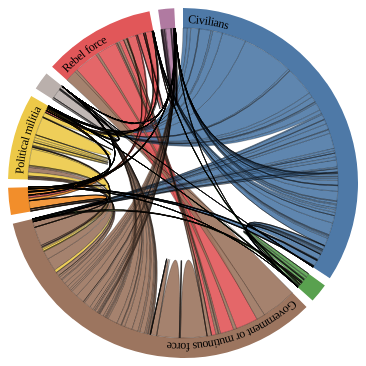
D3 v4 page, settled after 360 driven frames (6 s of simulated time); the page loaded 2 data file(s).


  // Overall page margins
var HEIGHT = 350,
    WIDTH = 350;

outerRadius = Math.min(WIDTH, HEIGHT) / 2 
innerRadius = outerRadius - 20;

// ── d3-multichord.js
(function (global, factory) {
  typeof exports === 'object' && typeof module !== 'undefined' ? factory(exports, require('d3-array'), require('d3-path')) :
  typeof define === 'function' && define.amd ? define(['exports', 'd3-array', 'd3-path'], factory) :
  (factory((global.d3 = global.d3 || {}),global.d3,global.d3));
}(this, function (exports,d3Array,d3Path) { 'use strict';

  var cos = Math.cos;
  var sin = Math.sin;
  var pi = Math.PI;
  var halfPi = pi / 2;
  var tau = pi * 2;
  var max = Math.max;

  function compareValue(compare) {
    return function(a, b) {
      return compare(
        a.source.value + a.target.value,
        b.source.value + b.target.value
      );
    };
  }

  function multichord() {
    var padAngle = 0,
        sortGroups = null,
        sortSubgroups = null,
        sortChords = null;

    function multichord(matrix) {
      var n = matrix.length,
          nCategories = matrix[0][0].length,
          groupSums = {},
          groupIndex = d3Array.range(n),
          subgroupIndex = [],
          chords = [],
          groups = chords.groups = new Array(n),
          subgroups = chords.subgroups = new Array(n * n),
          z,
          k,
          x,
          x0,
          dx,
          i,
          j;

      // Compute the sum.
      z = 0, i = -1; while (++i < n) {
        if (!groupSums[i]){
          groupSums[i] = {}
        }

        x = 0, j = -1; while (++j < n) {
          if (!groupSums[j]){
            groupSums[j] = {}
          }
          x += d3Array.sum(matrix[i][j])
          if (!groupSums[i].in){
            groupSums[i].in = d3Array.sum(matrix[i][j])
          } else {
            groupSums[i].in += d3Array.sum(matrix[i][j])
          }

          if (!groupSums[j].out){
            groupSums[j].out = d3Array.sum(matrix[i][j])
          } else {
            groupSums[j].out += d3Array.sum(matrix[i][j])
          }

        }
        subgroupIndex.push(d3Array.range(n));
        z += x;
      }

      // Sort groups…
      if (sortGroups) groupIndex.sort(function(a, b) {
        return sortGroups(groupSums[a].in, groupSums[b].in);
      });

      // Sort subgroups…
      if (sortSubgroups) subgroupIndex.forEach(function(d, i) {
        d.sort(function(a, b) {
          return sortSubgroups(d3Array.sum(matrix[i][a]), d3Array.sum(matrix[i][b]));
        });
      });

      // Convert the sum to scaling factor for [0, 2pi].
      // TODO Allow start and end angle to be specified?
      // TODO Allow padding to be specified as percentage?
      z = max(0, tau - padAngle * n) / z;
      dx = z ? padAngle : tau / n;

      // Compute the start and end angle for each group and subgroup.
      // Note: Opera has a bug reordering object literal properties!
      x = 0, i = -1; while (++i < n) {
        x0 = x, j = -1; while (++j < n) {
          var di = groupIndex[i],
              dj = subgroupIndex[di][j],
              v = d3Array.sum(matrix[di][dj]),
              a0 = x;
              x += v * z;

          subgroups[dj * n + di] = new Array(nCategories), k = -1; while (++k < nCategories) {
              v = matrix[di][dj][k];
              var b0 = a0,
              b1 = a0 += v * z;

              subgroups[dj * n + di][k] = {
                index: di,
                subindex: dj,
                startAngle: b0,
                endAngle: b1,
                value: v,
                category: k,
              };
            };
          }
          groups[di] = {
            index: di,
            startAngle: x0,
            endAngle: x,
            value: {in: groupSums[di].in,
                    out: groupSums[di].out}
          };
          x += dx;
      }

      // Generate chords for each (non-empty) subgroup-subgroup link.
      i = -1; while (++i < n) {
        j = i - 1; while (++j < n) {
          k = -1; while (++k < nCategories) {
            var source = subgroups[j * n + i][k],
                target = subgroups[i * n + j][k];
            if (source.value || target.value) {
              chords.push(source.value < target.value
                  ? {source: target, target: source}
                  : {source: source, target: target});
            }
          }
        }
      }

      return sortChords ? chords.sort(sortChords) : chords;
    }

    multichord.padAngle = function(_) {
      return arguments.length ? (padAngle = max(0, _), multichord) : padAngle;
    };

    multichord.sortGroups = function(_) {
      return arguments.length ? (sortGroups = _, multichord) : sortGroups;
    };

    multichord.sortSubgroups = function(_) {
      return arguments.length ? (sortSubgroups = _, multichord) : sortSubgroups;
    };

    multichord.sortChords = function(_) {
      return arguments.length ? (_ == null ? sortChords = null : (sortChords = compareValue(_))._ = _, multichord) : sortChords && sortChords._;
    };

    return multichord;
  }

  var slice = Array.prototype.slice;

  function constant(x) {
    return function() {
      return x;
    };
  }

  function defaultSource(d) {
    return d.source;
  }

  function defaultTarget(d) {
    return d.target;
  }

  function defaultRadius(d) {
    return d.radius;
  }

  function defaultStartAngle(d) {
    return d.startAngle;
  }

  function defaultEndAngle(d) {
    return d.endAngle;
  }

  function ribbon() {
    var source = defaultSource,
        target = defaultTarget,
        radius = defaultRadius,
        startAngle = defaultStartAngle,
        endAngle = defaultEndAngle,
        context = null;

    function ribbon() {
      var buffer,
          argv = slice.call(arguments),
          s = source.apply(this, argv),
          t = target.apply(this, argv),
          sr = +radius.apply(this, (argv[0] = s, argv)),
          sa0 = startAngle.apply(this, argv) - halfPi,
          sa1 = endAngle.apply(this, argv) - halfPi,
          sx0 = sr * cos(sa0),
          sy0 = sr * sin(sa0),
          tr = +radius.apply(this, (argv[0] = t, argv)),
          ta0 = startAngle.apply(this, argv) - halfPi,
          ta1 = endAngle.apply(this, argv) - halfPi;

      if (!context) context = buffer = d3Path.path();

      context.moveTo(sx0, sy0);
      context.arc(0, 0, sr, sa0, sa1);
      if (sa0 !== ta0 || sa1 !== ta1) { // TODO sr !== tr?
        context.quadraticCurveTo(0, 0, tr * cos(ta0), tr * sin(ta0));
        context.arc(0, 0, tr, ta0, ta1);
      }
      context.quadraticCurveTo(0, 0, sx0, sy0);
      context.closePath();

      if (buffer) return context = null, buffer + "" || null;
    }

    ribbon.radius = function(_) {
      return arguments.length ? (radius = typeof _ === "function" ? _ : constant(+_), ribbon) : radius;
    };

    ribbon.startAngle = function(_) {
      return arguments.length ? (startAngle = typeof _ === "function" ? _ : constant(+_), ribbon) : startAngle;
    };

    ribbon.endAngle = function(_) {
      return arguments.length ? (endAngle = typeof _ === "function" ? _ : constant(+_), ribbon) : endAngle;
    };

    ribbon.source = function(_) {
      return arguments.length ? (source = _, ribbon) : source;
    };

    ribbon.target = function(_) {
      return arguments.length ? (target = _, ribbon) : target;
    };

    ribbon.context = function(_) {
      return arguments.length ? ((context = _ == null ? null : _), ribbon) : context;
    };

    return ribbon;
  }

  exports.multichord = multichord;
  exports.ribbon = ribbon;

  Object.defineProperty(exports, '__esModule', { value: true });

}));
// ── main20.js
// Adapted from Mike Bostock's UberData Chord diagram example
//   https://bost.ocks.org/mike/uberdata/


// Formatting functions
var formatPercent = d3.format(".1%");

var formatNumber = function (x){
  if (Math.abs(x) >= 1e9) {
    return d3.format(",.2f")(x / 1e9) + " Billion"
  }
  else if (Math.abs(x) >= 1e6) {
    return d3.format(",.2f")(x / 1e6) + " Million"
  }
  else {
    return d3.format(",.0f")(x)
  }
}

// Chord chart elements
var arc3 = d3.arc()
    .innerRadius(innerRadius)
    .outerRadius(outerRadius);

var layout3 = d3.multichord()
    .padAngle(.05)
    .sortSubgroups(d3.descending) 
    .sortChords(d3.descending);

var path3 = d3.ribbon()
    .radius(innerRadius);

var svg3 = d3.select("#vis3").append("svg")
  .attr("width", WIDTH)
  .attr("height", HEIGHT)
  // .attr("x", CHORD_VIS.X)
  // .attr("y", CHORD_VIS.Y)


d3.queue()
    .defer(d3.json, "./assets/MultipleCatChordDiag20.json")
    .await(ready);

function ready(error, data) {
  if (error) throw error;

  var nodes = data.nodes,
  categories = data.categories;

  var chords = layout(data.links)  
console.log(chords)
  // Compute the chord layout.
  var g3 =  svg3.append("g")
    .attr("id", "circle")
    .attr("transform", "translate(" + (WIDTH / 2) + "," + (HEIGHT / 2) + ")")
    .datum(chords);

  g3.append("circle")
    .attr("r", outerRadius)

  g3.append("g").attr("id", "groups");
  g3.append("g").attr("id", "chords");


  var group, groupPath, groupText3, chord;

  // Add a group per neighborhood.
  group = g3.select("#groups")
    .selectAll("g")
      .data(function(chords){ return chords.groups})
    .enter().append("g")
    .attr("class", "group")
    .on("mouseover", mouseover)
    .on("mouseout", mouseover_restore);
  
  // Add the group arc.
  groupPath = group.append("path")
      .attr("id", function(d, i) { return "group" + i; })
      .attr("d", arc)
      .style("fill", function(d, i) { return nodes[i].color; });

  // Add a text label.
  groupText = group.append("text")
      .attr("x", 6)
      .attr("dy", 15)
      .append("textPath")
      .attr("xlink:href", function(d, i) { return "#group" + i; })
      .text(function(d, i) { return nodes[i].name; })
      .attr("opacity", function(d, i) {
        // Hide labels that don't fit
        if (groupPath._groups[0][i].getTotalLength() / 2 - 25 < this.getComputedTextLength()) {
          return 0;
        } else { 
          return 1;
        };
      })
      .style("font-size", "12px")

  // Add a mouseover title.
  group.append("title").text(function(d, i) {
    return nodes[i].name
        + "\n" + "In: " + formatNumber(chords.groups[i].value.in)
        + "\n" + "Out: " + formatNumber(chords.groups[i].value.out);
  });
  

  // Add the chords.
  chord = g3.select("#chords").selectAll("g")
      .data(function(chords) { return chords;})
      .enter().append("g")
      .attr("class", "chord");

  chord.append("path")
      .attr("class", "chord")
      .style("fill", function(d) { return nodes[d.source.index].color; })
      .attr("d", path3)
      .on("mouseover", mouseover_types)
      .on("mouseout", mouseover_restore);

  // Add a mouseover title for each chord.
  chord.append("title").text(function(d) {
    return categories[d.source.category].name
        + "\n" + nodes[d.source.index].name
        + " → " + nodes[d.target.index].name
        + ": " + formatNumber(d.source.value)
        + "\n" + nodes[d.target.index].name
        + " → " + nodes[d.source.index].name
        + ": " + formatNumber(d.target.value);
  });


  function mouseover(d) {
    g3.select("#chords").selectAll("path")
      .classed("fade", function(p) {
        return p.source.index != d.index
            && p.target.index != d.index;
      });
  }


  function mouseover_types(d) {
    g3.select("#chords").selectAll("path")
      .classed("fade", function(p) {
        return p.source.category != d.source.category
            && p.target.category != d.target.category;
      });
  }


  function mouseover_restore(d) {
    g3.select("#chords").selectAll("path")
      .classed("fade", function(p) {
        return false;
      });
  }
}
// ── main20_2.js
// Adapted from Mike Bostock's UberData Chord diagram example
//   https://bost.ocks.org/mike/uberdata/




// Formatting functions
var formatPercent = d3.format(".1%");

var formatNumber = function (x){
  if (Math.abs(x) >= 1e9) {
    return d3.format(",.2f")(x / 1e9) + " Billion"
  }
  else if (Math.abs(x) >= 1e6) {
    return d3.format(",.2f")(x / 1e6) + " Million"
  }
  else {
    return d3.format(",.0f")(x)
  }
}

// Chord chart elements
var arc2 = d3.arc()
    .innerRadius(innerRadius)
    .outerRadius(outerRadius);

var layout2 = d3.multichord()
    .padAngle(.05)
    .sortSubgroups(d3.descending) 
    .sortChords(d3.descending);

var path2 = d3.ribbon()
    .radius(innerRadius);

var svg2 = d3.select("#vis2").append("svg")
  .attr("width", WIDTH)
  .attr("height", HEIGHT)
  // .attr("x", CHORD_VIS.X)
  // .attr("y", CHORD_VIS.Y)


d3.queue()
    .defer(d3.json, "./assets/MultipleCatChordDiag20_2.json")
    .await(ready);

function ready(error, data2) {
  if (error) throw error;

  var nodes2 = data2.nodes,
  categories2 = data2.categories;

  var chords2 = layout2(data2.links)  
console.log(chords2)
  // Compute the chord layout.
  var g2 =  svg2.append("g")
    .attr("id", "circle")
    .attr("transform", "translate(" + (WIDTH / 2) + "," + (HEIGHT / 2) + ")")
    .datum(chords2);

  g2.append("circle")
    .attr("r", outerRadius)

  g2.append("g").attr("id", "groups");
  g2.append("g").attr("id", "chords2");


  var group2, groupPath2, groupText2, chord2;

  // Add a group per neighborhood.
  group2= g2.select("#groups")
    .selectAll("g")
      .data(function(chords2){ return chords2.groups})
    .enter().append("g")
    .attr("class", "group2")
    .on("mouseover", mouseover)
    .on("mouseout", mouseover_restore);
  
  // Add the group arc.
  groupPath2 = group2.append("path")
      .attr("id", function(d, i) { return "group2" + i; })
      .attr("d", arc2)
      .style("fill", function(d, i) { return nodes2[i].color; });

  // Add a text label.
  groupText2 = group2.append("text")
      .attr("x", 6)
      .attr("dy", 15)
      .append("textPath")
      .attr("xlink:href", function(d, i) { return "#group2" + i; })
      .text(function(d, i) { return nodes2[i].name; })
      .attr("opacity", function(d, i) {
        // Hide labels that don't fit
        if (groupPath2._groups[0][i].getTotalLength() / 2 < this.getComputedTextLength()) {
          return 0;
        } else { 
          return 1;
        };
      })
      .style("font-size", "12px")

  // Add a mouseover title.
  group2.append("title").text(function(d, i) {
    return nodes2[i].name
        + "\n" + "In: " + formatNumber(chords2.groups[i].value.in)
        + "\n" + "Out: " + formatNumber(chords2.groups[i].value.out);
  });
  

  // Add the chords.
  chord = g2.select("#chords2").selectAll("g")
      .data(function(chords2) { return chords2;})
      .enter().append("g")
      .attr("class", "chord");

  chord.append("path")
      .attr("class", "chord")
      .style("fill", function(d) { return nodes2[d.source.index].color; })
      .attr("d", path2)
      .on("mouseover", mouseover_types)
      .on("mouseout", mouseover_restore);

  // Add a mouseover title for each chord.
  chord.append("title").text(function(d) {
    return categories2[d.source.category].name
        + "\n" + nodes2[d.source.index].name
        + " → " + nodes2[d.target.index].name
        + ": " + formatNumber(d.source.value)
        + "\n" + nodes2[d.target.index].name
        + " → " + nodes2[d.source.index].name
        + ": " + formatNumber(d.target.value);
  });


  function mouseover(d) {
    g2.select("#chords2").selectAll("path")
      .classed("fade", function(p) {
        return p.source.index != d.index
            && p.target.index != d.index;
      });
  }


  function mouseover_types(d) {
    g2.select("#chords2").selectAll("path")
      .classed("fade", function(p) {
        return p.source.category != d.source.category
            && p.target.category != d.target.category;
      });
  }


  function mouseover_restore(d) {
    g2.select("#chords2").selectAll("path")
      .classed("fade", function(p) {
        return false;
      });
  }
}

### data: assets/MultipleCatChordDiag20_2.json
{
 "nodes": [
  {
   "name": "Civilians",
   "color": "#4e79a7"
  },
  {
   "name": "Ethnic militia",
   "color": "#59a14f"
  },
  {
   "name": "Government or mutinous force",
   "color": "#9c755f"
  },
  {
   "name": "Outside/external force",
   "color": "#f28e2b"
  },
  {
   "name": "Political militia",
   "color": "#edc948"
  },
  {
   "name": "Protesters",
   "color": "#bab0ac"
  },
  {
   "name": "Rebel force",
   "color": "#e15759"
  },
  {
   "name": "Rioters",
   "color": "#b07aa1"
  }
 ],
 "categories": [
  {
   "name": "Caribbean"
  },
  {
   "name": "Caucasus and Central Asia"
  },
  {
   "name": "Central America"
  },
  {
   "name": "East Asia"
  },
  {
   "name": "Eastern Africa"
  },
  {
   "name": "Eastern Europe"
  },
  {
   "name": "Middle Africa"
  },
  {
   "name": "Middle East"
  },
  "... 10 more items"
 ],
 "links": [
  [
   [
    0,
    0,
    0,
    0,
    0,
    0,
    1,
    0,
    "... 10 more items"
   ],
   [
    2,
    3,
    73,
    0,
    371,
    1,
    90,
    56,
    "... 10 more items"
   ],
   [
    125,
    566,
    41,
    486,
    634,
    62,
    394,
    1708,
    "... 10 more items"
   ],
   [
    2,
    75,
    3,
    8,
    45,
    4,
    31,
    612,
    "... 10 more items"
   ],
   [
    478,
    362,
    893,
    44,
    1276,
    186,
    1076,
    2630,
    "... 10 more items"
   ],
   [
    1,
    0,
    0,
    0,
    0,
    0,
    0,
    2,
    "... 10 more items"
   ],
   [
    0,
    279,
    0,
    0,
    345,
    9,
    821,
    1319,
    "... 10 more items"
   ],
   [
    45,
    52,
    54,
    25,
    272,
    58,
    194,
    198,
    "... 10 more items"
   ],
   "... 1 more items"
  ],
  [
   [
    0,
    0,
    0,
    0,
    0,
    0,
    0,
    0,
    "... 10 more items"
   ],
   [
    0,
    4,
    7,
    0,
    383,
    0,
    58,
    258,
    "... 10 more items"
   ],
   [
    0,
    0,
    1,
    0,
    43,
    0,
    6,
    89,
    "... 10 more items"
   ],
   [
    0,
    0,
    0,
    0,
    2,
    0,
    2,
    10,
    "... 10 more items"
   ],
   [
    0,
    2,
    0,
    0,
    19,
    0,
    52,
    31,
    "... 10 more items"
   ],
   [
    0,
    0,
    0,
    0,
    0,
    0,
    0,
    1,
    "... 10 more items"
   ],
   [
    0,
    1,
    0,
    0,
    13,
    0,
    24,
    76,
    "... 10 more items"
   ],
   [
    0,
    0,
    0,
    0,
    0,
    0,
    3,
    0,
    "... 10 more items"
   ],
   "... 1 more items"
  ],
  [
   [
    0,
    0,
    0,
    0,
    0,
    1,
    0,
    0,
    "... 10 more items"
   ],
   [
    0,
    1,
    1,
    0,
    84,
    0,
    31,
    40,
    "... 10 more items"
   ],
   [
    5,
    2898,
    2,
    0,
    109,
    3,
    4,
    2467,
    "... 10 more items"
   ],
   [
    0,
    2063,
    0,
    2,
    8,
    0,
    8,
    618,
    "... 10 more items"
   ],
   [
    102,
    285,
    201,
    4,
    388,
    42,
    309,
    1405,
    "... 10 more items"
   ],
   [
    39,
    184,
    52,
    158,
    171,
    568,
    195,
    670,
    "... 10 more items"
   ],
   [
    0,
    3864,
    0,
    0,
    913,
    2445,
    327,
    1476,
    "... 10 more items"
   ],
   [
    54,
    77,
    95,
    86,
    284,
    108,
    175,
    412,
    "... 10 more items"
   ],
   "... 1 more items"
  ],
  [
   [
    0,
    0,
    0,
    0,
    0,
    0,
    0,
    2,
    "... 10 more items"
   ],
   [
    0,
    0,
    0,
    0,
    0,
    0,
    1,
    3,
    "... 10 more items"
   ],
   [
    0,
    32,
    0,
    0,
    11,
    3,
    12,
    197,
    "... 10 more items"
   ],
   [
    0,
    2,
    0,
    0,
    4,
    0,
    0,
    55,
    "... 10 more items"
   ],
   [
    4,
    7,
    15,
    0,
    18,
    1,
    30,
    188,
    "... 10 more items"
   ],
   [
    1,
    0,
    0,
    10,
    0,
    10,
    0,
    68,
    "... 10 more items"
   ],
   [
    0,
    17,
    0,
    0,
    280,
    0,
    15,
    227,
    "... 10 more items"
   ],
   [
    1,
    4,
    0,
    2,
    4,
    4,
    2,
    282,
    "... 10 more items"
   ],
   "... 1 more items"
  ],
  [
   [
    0,
    0,
    0,
    0,
    0,
    0,
    0,
    0,
    "... 10 more items"
   ],
   [
    0,
    0,
    0,
    0,
    7,
    0,
    35,
    11,
    "... 10 more items"
   ],
   [
    52,
    26,
    136,
    7,
    145,
    20,
    408,
    528,
    "... 10 more items"
   ],
   [
    0,
    2,
    0,
    0,
    15,
    0,
    14,
    161,
    "... 10 more items"
   ],
   [
    65,
    33,
    337,
    0,
    17,
    4,
    219,
    265,
    "... 10 more items"
   ],
   [
    0,
    1,
    2,
    5,
    0,
    1,
    0,
    14,
    "... 10 more items"
   ],
   [
    0,
    508,
    0,
    0,
    8,
    0,
    22,
    174,
    "... 10 more items"
   ],
   [
    4,
    1,
    0,
    0,
    25,
    3,
    10,
    11,
    "... 10 more items"
   ],
   "... 1 more items"
  ],
  [
   [
    0,
    0,
    0,
    0,
    0,
    0,
    0,
    0,
    "... 10 more items"
   ],
   [
    0,
    0,
    0,
    0,
    0,
    0,
    0,
    0,
    "... 10 more items"
   ],
   [
    0,
    0,
    0,
    0,
    3,
    0,
    1,
    3,
    "... 10 more items"
   ],
   [
    0,
    0,
    0,
    0,
    0,
    0,
    0,
    5,
    "... 10 more items"
   ],
   [
    0,
    0,
    0,
    0,
    0,
    0,
    0,
    6,
    "... 10 more items"
   ],
   [
    0,
    3,
    0,
    106,
    0,
    96,
    1,
    7,
    "... 10 more items"
   ],
   [
    0,
    0,
    0,
    0,
    0,
    0,
    0,
    3,
    "... 10 more items"
   ],
   [
    0,
    0,
    0,
    1,
    0,
    0,
    0,
    2,
    "... 10 more items"
   ],
   "... 1 more items"
  ],
  [
   [
    0,
    0,
    0,
    0,
    0,
    0,
    0,
    0,
    "... 10 more items"
   ],
   [
    0,
    2,
    0,
    0,
    7,
    0,
    10,
    19,
    "... 10 more items"
   ],
   [
    0,
    1257,
    0,
    0,
    275,
    2651,
    255,
    2190,
    "... 10 more items"
   ],
   [
    0,
    25,
    0,
    0,
    65,
    0,
    5,
    962,
    "... 10 more items"
   ],
   [
    0,
    17,
    0,
    0,
    7,
    6,
    21,
    743,
    "... 10 more items"
   ],
   [
    0,
    1,
    0,
    0,
    0,
    0,
… [head cut at 6 KiB]
### data: assets/MultipleCatChordDiag20.json
{
 "nodes": [
  {
   "name": "Civilians",
   "color": "#4e79a7"
  },
  {
   "name": "Ethnic militia",
   "color": "#59a14f"
  },
  {
   "name": "Government or mutinous force",
   "color": "#9c755f"
  },
  {
   "name": "Outside/external force",
   "color": "#f28e2b"
  },
  {
   "name": "Political militia",
   "color": "#edc948"
  },
  {
   "name": "Protesters",
   "color": "#bab0ac"
  },
  {
   "name": "Rebel force",
   "color": "#e15759"
  },
  {
   "name": "Rioters",
   "color": "#b07aa1"
  },
  "... 1 more items"
 ],
 "categories": [
  {
   "name": "Caribbean"
  },
  {
   "name": "Caucasus and Central Asia"
  },
  {
   "name": "Central America"
  },
  {
   "name": "East Asia"
  },
  {
   "name": "Eastern Africa"
  },
  {
   "name": "Eastern Europe"
  },
  {
   "name": "Middle Africa"
  },
  {
   "name": "Middle East"
  },
  "... 10 more items"
 ],
 "links": [
  [
   [
    0,
    0,
    0,
    0,
    0,
    0,
    1,
    0,
    "... 10 more items"
   ],
   [
    0,
    0,
    0,
    0,
    0,
    0,
    0,
    0,
    "... 10 more items"
   ],
   [
    0,
    0,
    0,
    0,
    0,
    1,
    0,
    0,
    "... 10 more items"
   ],
   [
    0,
    0,
    0,
    0,
    0,
    0,
    0,
    2,
    "... 10 more items"
   ],
   [
    0,
    0,
    0,
    0,
    0,
    0,
    0,
    0,
    "... 10 more items"
   ],
   [
    0,
    0,
    0,
    0,
    0,
    0,
    0,
    0,
    "... 10 more items"
   ],
   [
    0,
    0,
    0,
    0,
    0,
    0,
    0,
    0,
    "... 10 more items"
   ],
   [
    0,
    0,
    0,
    0,
    0,
    0,
    0,
    0,
    "... 10 more items"
   ],
   "... 1 more items"
  ],
  [
   [
    2,
    3,
    73,
    0,
    371,
    1,
    90,
    56,
    "... 10 more items"
   ],
   [
    0,
    4,
    7,
    0,
    383,
    0,
    58,
    258,
    "... 10 more items"
   ],
   [
    0,
    1,
    1,
    0,
    84,
    0,
    31,
    40,
    "... 10 more items"
   ],
   [
    0,
    0,
    0,
    0,
    0,
    0,
    1,
    3,
    "... 10 more items"
   ],
   [
    0,
    0,
    0,
    0,
    7,
    0,
    35,
    11,
    "... 10 more items"
   ],
   [
    0,
    0,
    0,
    0,
    0,
    0,
    0,
    0,
    "... 10 more items"
   ],
   [
    0,
    2,
    0,
    0,
    7,
    0,
    10,
    19,
    "... 10 more items"
   ],
   [
    0,
    0,
    0,
    0,
    0,
    0,
    0,
    0,
    "... 10 more items"
   ],
   "... 1 more items"
  ],
  [
   [
    125,
    566,
    41,
    486,
    634,
    62,
    394,
    1708,
    "... 10 more items"
   ],
   [
    0,
    0,
    1,
    0,
    43,
    0,
    6,
    89,
    "... 10 more items"
   ],
   [
    5,
    2898,
    2,
    0,
    109,
    3,
    4,
    2467,
    "... 10 more items"
   ],
   [
    0,
    32,
    0,
    0,
    11,
    3,
    12,
    197,
    "... 10 more items"
   ],
   [
    52,
    26,
    136,
    7,
    145,
    20,
    408,
    528,
    "... 10 more items"
   ],
   [
    0,
    0,
    0,
    0,
    3,
    0,
    1,
    3,
    "... 10 more items"
   ],
   [
    0,
    1257,
    0,
    0,
    275,
    2651,
    255,
    2190,
    "... 10 more items"
   ],
   [
    0,
    0,
    0,
    1,
    0,
    0,
    1,
    1,
    "... 10 more items"
   ],
   "... 1 more items"
  ],
  [
   [
    2,
    75,
    3,
    8,
    45,
    4,
    31,
    612,
    "... 10 more items"
   ],
   [
    0,
    0,
    0,
    0,
    2,
    0,
    2,
    10,
    "... 10 more items"
   ],
   [
    0,
    2063,
    0,
    2,
    8,
    0,
    8,
    618,
    "... 10 more items"
   ],
   [
    0,
    2,
    0,
    0,
    4,
    0,
    0,
    55,
    "... 10 more items"
   ],
   [
    0,
    2,
    0,
    0,
    15,
    0,
    14,
    161,
    "... 10 more items"
   ],
   [
    0,
    0,
    0,
    0,
    0,
    0,
    0,
    5,
    "... 10 more items"
   ],
   [
    0,
    25,
    0,
    0,
    65,
    0,
    5,
    962,
    "... 10 more items"
   ],
   [
    0,
    0,
    0,
    0,
    0,
    0,
    0,
    2,
    "... 10 more items"
   ],
   "... 1 more items"
  ],
  [
   [
    478,
    362,
    893,
    44,
    1276,
    186,
    1076,
    2630,
    "... 10 more items"
   ],
   [
    0,
    2,
    0,
    0,
    19,
    0,
    52,
    31,
    "... 10 more items"
   ],
   [
    102,
    285,
    201,
    4,
    388,
    42,
    309,
    1405,
    "... 10 more items"
   ],
   [
    4,
    7,
    15,
    0,
    18,
    1,
    30,
    188,
    "... 10 more items"
   ],
   [
    65,
    33,
    337,
    0,
    17,
    4,
    219,
    265,
    "... 10 more items"
   ],
   [
    0,
    0,
    0,
    0,
    0,
    0,
    0,
    6,
    "... 10 more items"
   ],
   [
    0,
    17,
    0,
    0,
    7,
    6,
    21,
    743,
    "... 10 more items"
   ],
   [
    0,
    0,
    0,
    1,
    1,
    0,
    0,
    2,
    "... 10 more items"
   ],
   "... 1 more items"
  ],
  [
   [
    1,
    0,
    0,
    0,
    0,
    0,
    0,
    2,
    "... 10 more items"
   ],
   [
    0,
    0,
    0,
    0,
    0,
    0,
    0,
    1,
    "... 10 more items"
   ],
   [
    39,
    184,
    52,
    158,
    171,
    568,
    195,
    670,
    "... 10 more items"
   ],
   [
    1,
    0,
    0,
    10,
    0,
    10,
    0,
    68,
    "... 10 more items"
   ],
   [
    0,
    1,
    2,
    5,
    0,
    1,
    0,
    14,
    "... 10 more items"
   ],
   [
    0,
    3,
    0,
    106,
    0,
    96,
    1,
    7,
    "... 10 more items"
   ],
   [
    0,
    1,
    0,
    0,
    0,
    0,
    0,
    29,
    "... 10 more items"
   ],
   [
    0,
    3,
    1,
    12,
    3,
    13,
    1,
    16,
    "... 10 more items"
   ],
   "... 1 more items"
  ],
  [
   [
    0,
    279,
    0,
    0,
    345,
    9,
    821,
    1319,
    "... 10 more items"
   ],
   [
    0,
    1,
    0,
    0,
    13,
    0,
    24,
    76,
    "... 10 more items"
   ],
   [
    0,
    3864,
    0,
    0,
    913,
    2445,
    327,
    1476,
    "... 10 more items"
   ],
   [
    0,
    17,
    0,
    0,
    280,
    0,
    15,
    227,
    "... 10 more items"
   ],
   [
    0,
    508,
    0,
    0,
    8,
    0,
    22,
    174,
    "... 10 more items"
   ],
   [
    0,
    0,
    0,
    0,
    0,
    0,
… [head cut at 6 KiB]